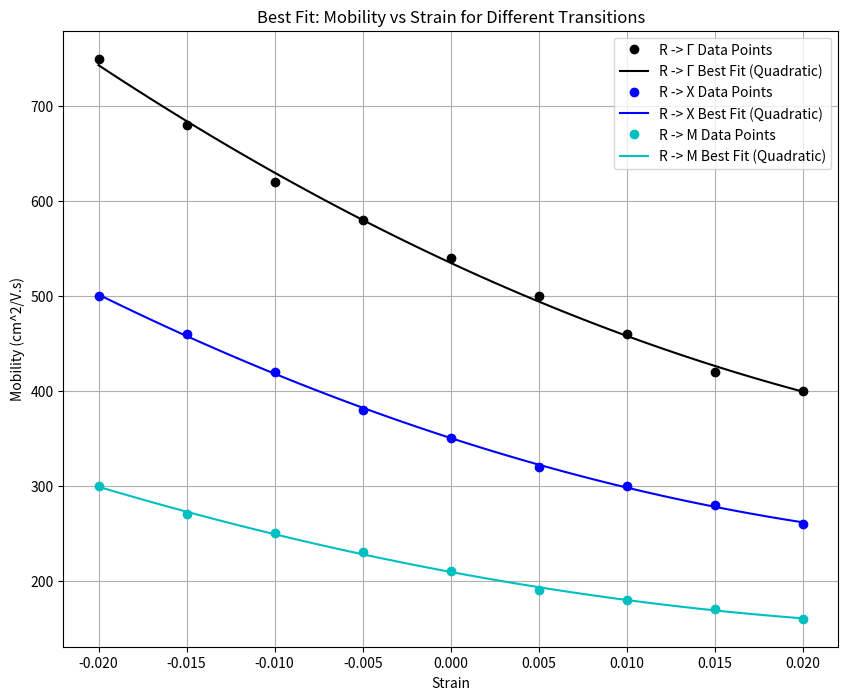
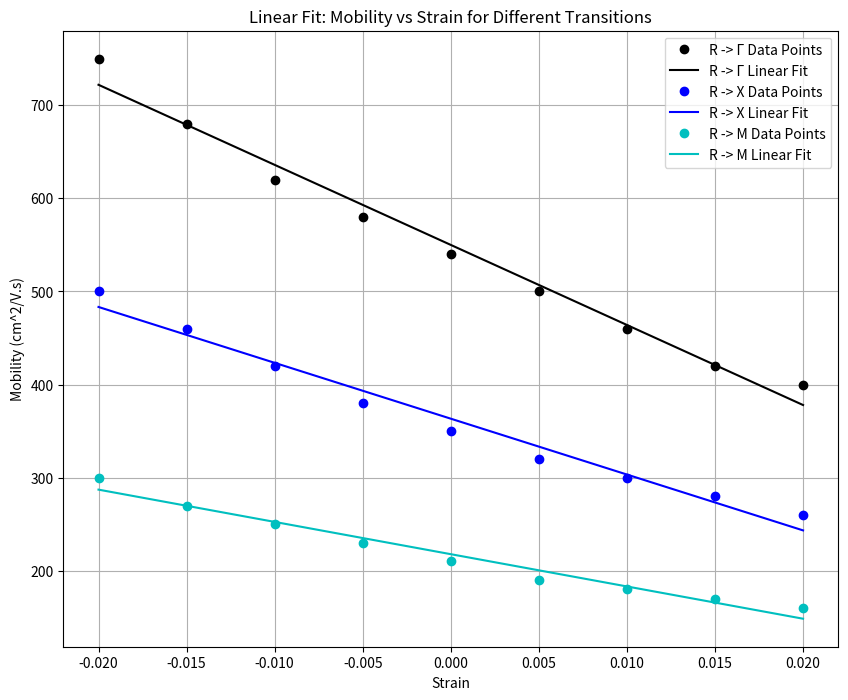

Python code for these plots, in order:
import numpy as np
import matplotlib.pyplot as plt

# Extracting data points based on visual estimation from the graph QUADRATIC FIT

# Strain values (X-axis)
strain_values = np.array([-0.02, -0.015, -0.01, -0.005, 0.0, 0.005, 0.01, 0.015, 0.02])

# Corresponding mobility values (Y-axis) for each transition
mobility_R_to_Gamma = np.array([750, 680, 620, 580, 540, 500, 460, 420, 400])  # Dark blue line (R -> Γ)
mobility_R_to_X = np.array([500, 460, 420, 380, 350, 320, 300, 280, 260])  # Medium blue line (R -> X)
mobility_R_to_M = np.array([300, 270, 250, 230, 210, 190, 180, 170, 160])  # Light blue line (R -> M)

# Fit polynomial models for each line based on best fit
coefficients_R_to_Gamma = np.polyfit(strain_values, mobility_R_to_Gamma, 2)  # Quadratic for R -> Γ
coefficients_R_to_X = np.polyfit(strain_values, mobility_R_to_X, 2)  # Quadratic for R -> X
coefficients_R_to_M = np.polyfit(strain_values, mobility_R_to_M, 2)  # Quadratic for R -> M

# Create polynomial functions from the coefficients
polynomial_R_to_Gamma = np.poly1d(coefficients_R_to_Gamma)
polynomial_R_to_X = np.poly1d(coefficients_R_to_X)
polynomial_R_to_M = np.poly1d(coefficients_R_to_M)

# Generate a range of strain values for plotting the fits
strain_fit_values = np.linspace(min(strain_values), max(strain_values), 100)
mobility_fit_values_R_to_Gamma = polynomial_R_to_Gamma(strain_fit_values)
mobility_fit_values_R_to_X = polynomial_R_to_X(strain_fit_values)
mobility_fit_values_R_to_M = polynomial_R_to_M(strain_fit_values)

# Plot the data points and the fits for each transition
plt.figure(figsize=(10, 8))

plt.plot(strain_values, mobility_R_to_Gamma, 'ko', label='R -> Γ Data Points')
plt.plot(strain_fit_values, mobility_fit_values_R_to_Gamma, 'k-', label='R -> Γ Best Fit (Quadratic)')

plt.plot(strain_values, mobility_R_to_X, 'bo', label='R -> X Data Points')
plt.plot(strain_fit_values, mobility_fit_values_R_to_X, 'b-', label='R -> X Best Fit (Quadratic)')

plt.plot(strain_values, mobility_R_to_M, 'co', label='R -> M Data Points')
plt.plot(strain_fit_values, mobility_fit_values_R_to_M, 'c-', label='R -> M Best Fit (Quadratic)')

plt.xlabel('Strain')
plt.ylabel('Mobility (cm^2/V.s)')
plt.title('Best Fit: Mobility vs Strain for Different Transitions')
plt.legend()
plt.grid(True)
plt.show()

# Print the best fit equations
equation_R_to_Gamma = f"μ (R -> Γ) = {coefficients_R_to_Gamma[0]:.4f} * Strain^2 + {coefficients_R_to_Gamma[1]:.4f} * Strain + {coefficients_R_to_Gamma[2]:.4f}"
equation_R_to_X = f"μ (R -> X) = {coefficients_R_to_X[0]:.4f} * Strain^2 + {coefficients_R_to_X[1]:.4f} * Strain + {coefficients_R_to_X[2]:.4f}"
equation_R_to_M = f"μ (R -> M) = {coefficients_R_to_M[0]:.4f} * Strain^2 + {coefficients_R_to_M[1]:.4f} * Strain + {coefficients_R_to_M[2]:.4f}"

equation_R_to_Gamma, equation_R_to_X, equation_R_to_M



#LINEAR FIT
# Fit linear models for each transition
coefficients_R_to_Gamma_linear = np.polyfit(strain_values, mobility_R_to_Gamma, 1)  # Linear for R -> Γ
coefficients_R_to_X_linear = np.polyfit(strain_values, mobility_R_to_X, 1)  # Linear for R -> X
coefficients_R_to_M_linear = np.polyfit(strain_values, mobility_R_to_M, 1)  # Linear for R -> M

# Create linear functions from the coefficients
polynomial_R_to_Gamma_linear = np.poly1d(coefficients_R_to_Gamma_linear)
polynomial_R_to_X_linear = np.poly1d(coefficients_R_to_X_linear)
polynomial_R_to_M_linear = np.poly1d(coefficients_R_to_M_linear)

# Generate the linear fit values for plotting
mobility_fit_values_R_to_Gamma_linear = polynomial_R_to_Gamma_linear(strain_fit_values)
mobility_fit_values_R_to_X_linear = polynomial_R_to_X_linear(strain_fit_values)
mobility_fit_values_R_to_M_linear = polynomial_R_to_M_linear(strain_fit_values)

# Plot the data points and the linear fits for each transition
plt.figure(figsize=(10, 8))

plt.plot(strain_values, mobility_R_to_Gamma, 'ko', label='R -> Γ Data Points')
plt.plot(strain_fit_values, mobility_fit_values_R_to_Gamma_linear, 'k-', label='R -> Γ Linear Fit')

plt.plot(strain_values, mobility_R_to_X, 'bo', label='R -> X Data Points')
plt.plot(strain_fit_values, mobility_fit_values_R_to_X_linear, 'b-', label='R -> X Linear Fit')

plt.plot(strain_values, mobility_R_to_M, 'co', label='R -> M Data Points')
plt.plot(strain_fit_values, mobility_fit_values_R_to_M_linear, 'c-', label='R -> M Linear Fit')

plt.xlabel('Strain')
plt.ylabel('Mobility (cm^2/V.s)')
plt.title('Linear Fit: Mobility vs Strain for Different Transitions')
plt.legend()
plt.grid(True)
plt.show()

# Print the linear fit equations
equation_R_to_Gamma_linear = f"μ (R -> Γ) = {coefficients_R_to_Gamma_linear[0]:.4f} * Strain + {coefficients_R_to_Gamma_linear[1]:.4f}"
equation_R_to_X_linear = f"μ (R -> X) = {coefficients_R_to_X_linear[0]:.4f} * Strain + {coefficients_R_to_X_linear[1]:.4f}"
equation_R_to_M_linear = f"μ (R -> M) = {coefficients_R_to_M_linear[0]:.4f} * Strain + {coefficients_R_to_M_linear[1]:.4f}"

equation_R_to_Gamma_linear, equation_R_to_X_linear, equation_R_to_M_linear
